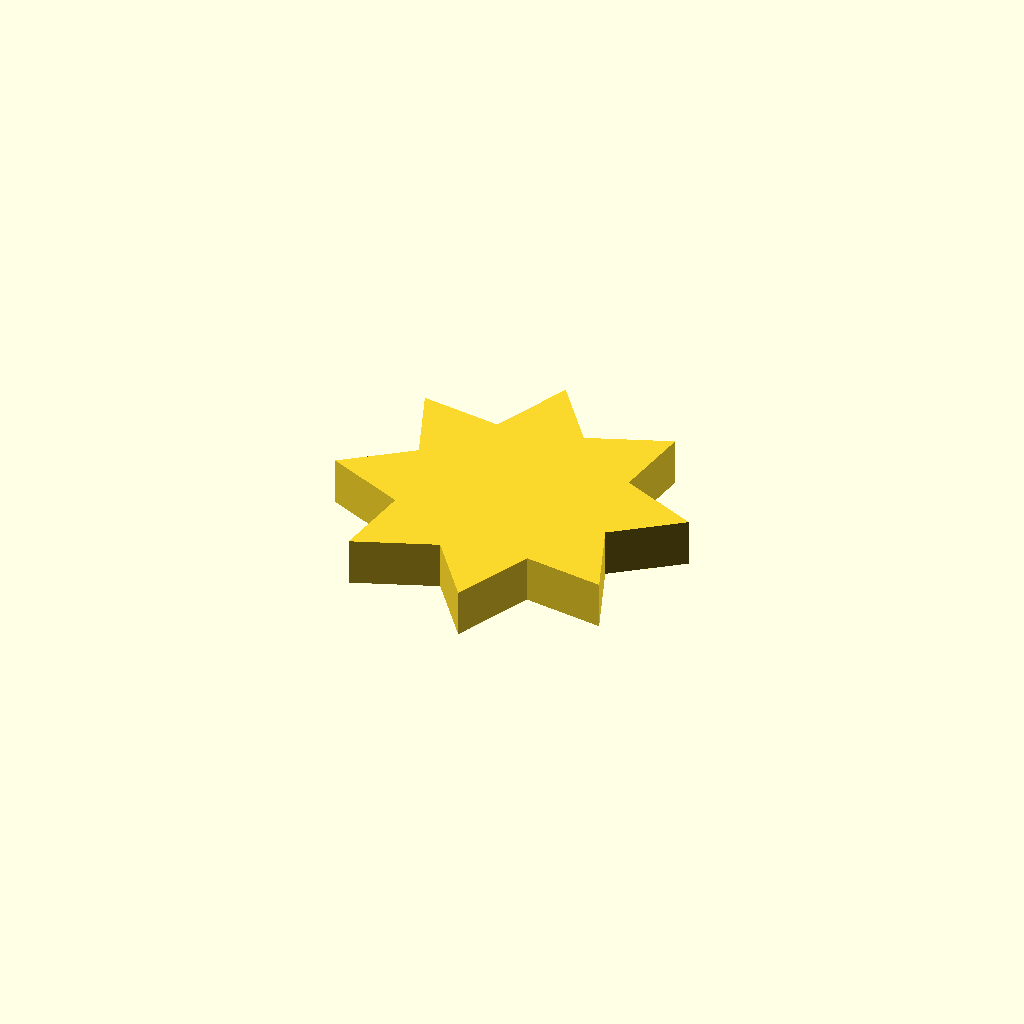
Cell 1: the model at its default parameters.
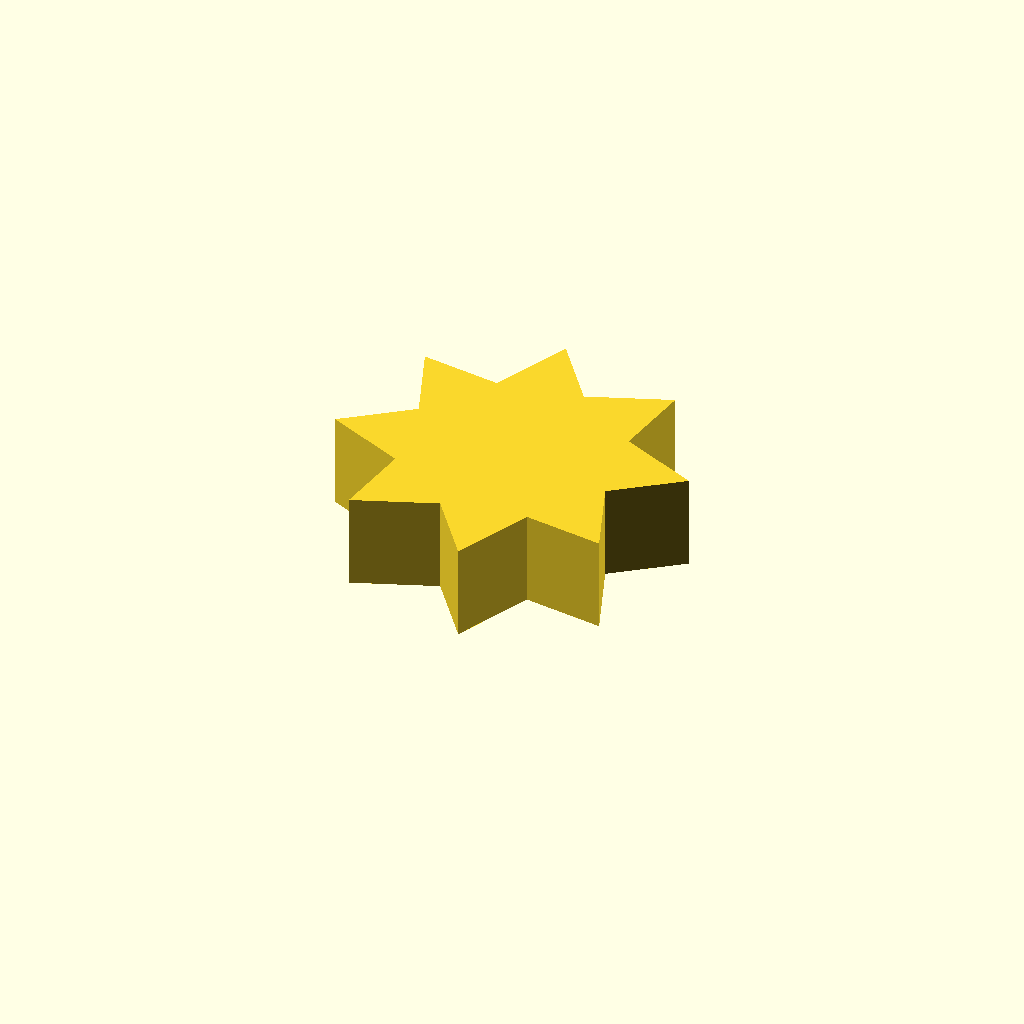
Cell 2 — profile_height set to 12, the other parameters unchanged.
One fixed orthographic camera (rotation 55°, 0°, 25°; colour scheme Cornfield) for every cell.
Source of the model, optional_data/data/sketch1/sprockets/part_0072.scad:
$fn = 32;

// ----------------------------------------------------------------------
// Chain sprocket: 8 teeth, 14 mm root radius
// ----------------------------------------------------------------------

// --- parameters (mm) ---
profile_height = 6;       // extrusion height
profile_points = 16;      // points of the closed outline

profile = [[35.443, 18.727], [43.561, 24.88], [33.601, 29.282], [34.99, 39.374], [24.835, 35.443], [18.681, 43.561], [14.279, 33.601], [4.187, 34.99], [8.118, 24.835], [0, 18.681], [9.96, 14.279], [8.571, 4.187], [18.727, 8.118], [24.88, 0], [29.282, 9.96], [39.374, 8.571]];  // single closed polygon, 16 points, counter clockwise

// --- the one profile operation ---
linear_extrude(height = profile_height) polygon(points = profile);
Parameter table extracted from the source (name, type, default, range or options):
profile_height: number, default 6
profile_points: number, default 16
